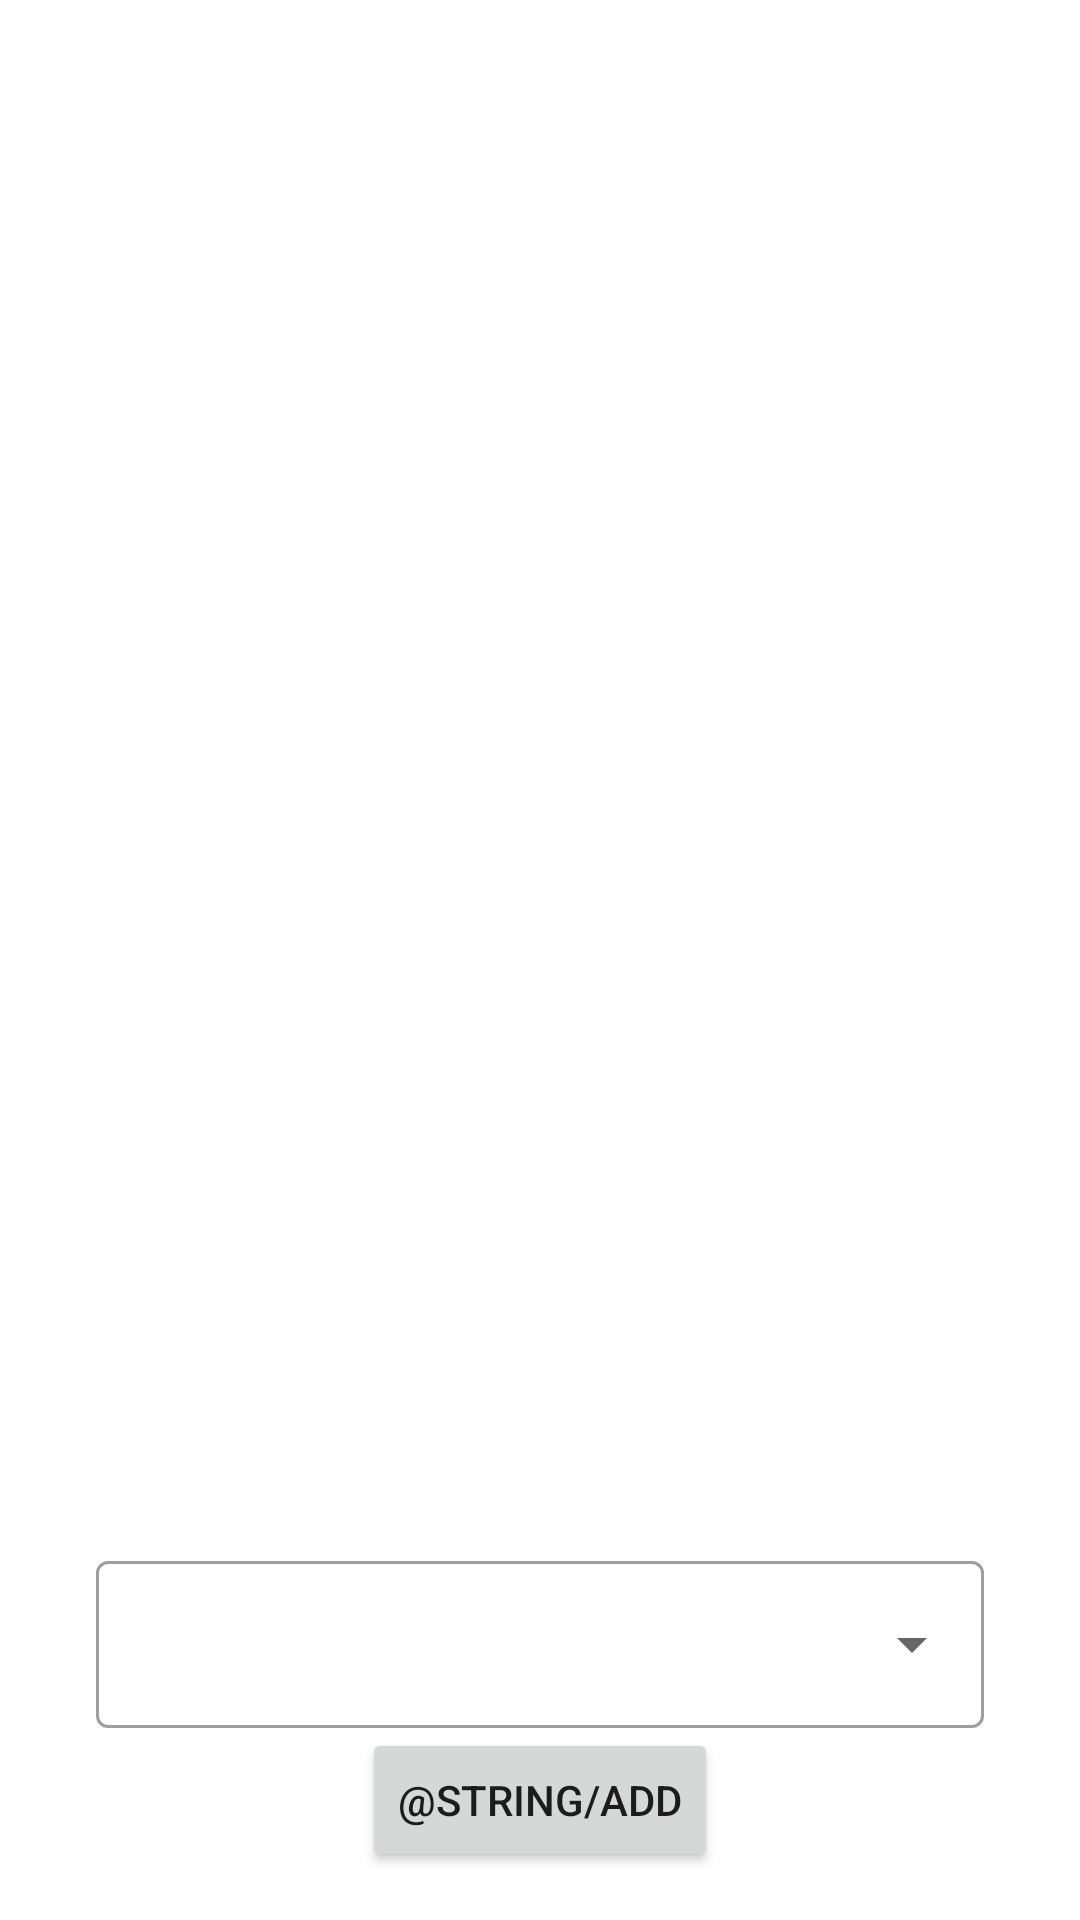

Android layout source for this screen:
<!-- AndroidManifest.xml: application theme Theme.PetCalc -->
<!-- res/layout/fragment_third.xml -->
<?xml version="1.0" encoding="utf-8"?>
<androidx.constraintlayout.widget.ConstraintLayout
    xmlns:android="http://schemas.android.com/apk/res/android"
    xmlns:app="http://schemas.android.com/apk/res-auto"
    xmlns:tools="http://schemas.android.com/tools"
    android:layout_width="match_parent"
    android:layout_height="match_parent"
    tools:context=".screen.third.ThirdFragment" >

    <ImageView
        android:id="@+id/imageFromApi"
        android:layout_width="match_parent"
        android:layout_height="wrap_content"
        app:layout_constraintBottom_toTopOf="@+id/textInputLayout"
        app:layout_constraintEnd_toEndOf="parent"
        app:layout_constraintStart_toStartOf="parent"
        app:layout_constraintTop_toTopOf="parent"
        tools:src="@drawable/bulldog" />

    <Button
        android:id="@+id/buttonLoad"
        android:layout_width="wrap_content"
        android:layout_height="wrap_content"
        android:layout_marginBottom="16dp"
        android:text="@string/add"
        app:layout_constraintBottom_toBottomOf="parent"
        app:layout_constraintEnd_toEndOf="parent"
        app:layout_constraintStart_toStartOf="parent" />


    <com.google.android.material.textfield.TextInputLayout
        android:id="@+id/textInputLayout"
        style="@style/Widget.MaterialComponents.TextInputLayout.OutlinedBox.ExposedDropdownMenu"
        android:layout_width="match_parent"
        android:layout_height="wrap_content"
        android:layout_marginStart="32dp"
        android:layout_marginEnd="32dp"
        app:layout_constraintBottom_toTopOf="@+id/buttonLoad"
        app:layout_constraintEnd_toEndOf="parent"
        app:layout_constraintStart_toStartOf="parent">

        <AutoCompleteTextView
            android:id="@+id/dropDownBreed"
            android:layout_width="match_parent"
            android:layout_height="match_parent"
            android:layout_weight="1"
            android:inputType="none"
            tools:text="Corgi" />

    </com.google.android.material.textfield.TextInputLayout>



</androidx.constraintlayout.widget.ConstraintLayout>
<!-- resources referenced by this layout -->
<resources>
  <style name="Theme.PetCalc" parent="Theme.MaterialComponents.Light.NoActionBar">
          
          <item name="colorPrimary">@color/blue</item>
          <item name="colorPrimaryVariant">@color/brown</item>
          <item name="colorOnPrimary">@color/brown</item>
          
          <item name="colorSecondary">@color/brown</item>
          <item name="colorSecondaryVariant">@color/brown</item>
          <item name="colorOnSecondary">@color/black</item>
          
          <item name="android:statusBarColor">?attr/colorPrimaryVariant</item>
      </style>
  <color name="blue">#CCCCFF</color>
  <color name="brown">#D2691E</color>
  <color name="black">#000000</color>
</resources>
